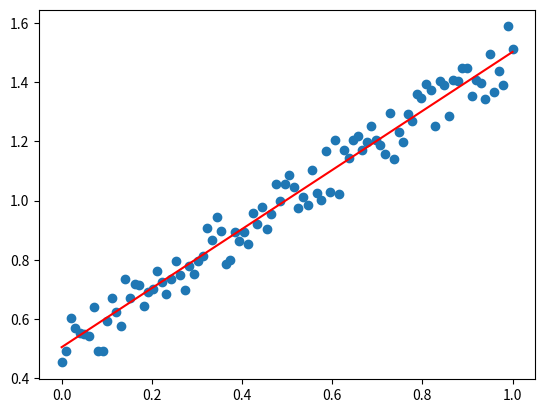

Write Python code to recreate this figure.
# -*- coding: utf-8 -*-
"""
Created on Tue Apr 17 23:41:59 2018

[redacted]
"""

import numpy as np
import matplotlib.pyplot as plt

x = np.linspace(0.0, 1.0, 100).reshape([100, 1])
y = (0.5 + np.linspace(0.0, 1.0, 100) + np.random.uniform(-0.1, 0.1, 100)).reshape([100, 1])

X = np.asmatrix(np.ones([100, 2]))
Y = np.asmatrix(np.zeros([100, 1]))

X[:, 1] = x[:]
Y[:, 0] = y[:]

b = (X.T*X).I*X.T*Y

print(b)

x0 = 0.0
y0 = b[0, 0] + b[1, 0]*x0
x1 = 1.0
y1 = b[0, 0] + b[1, 0]*x1

plt.plot(x, y, 'o', [x0, x1], [y0, y1], 'r-')
plt.show()

